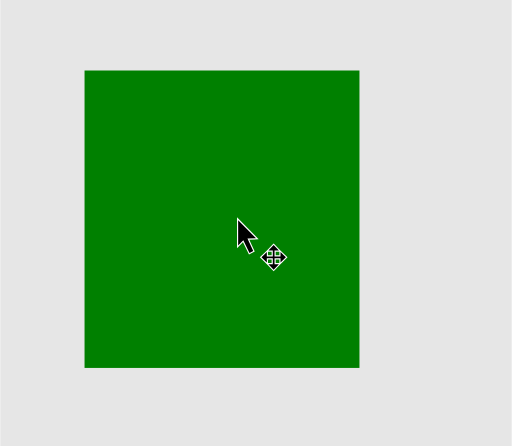
t = 0.00 s
t = 0.50 s: frame unchanged from t = 0.00 s, image omitted
t = 1.50 s: frame unchanged from t = 0.00 s, image omitted
t = 2.00 s: frame unchanged from t = 0.00 s, image omitted
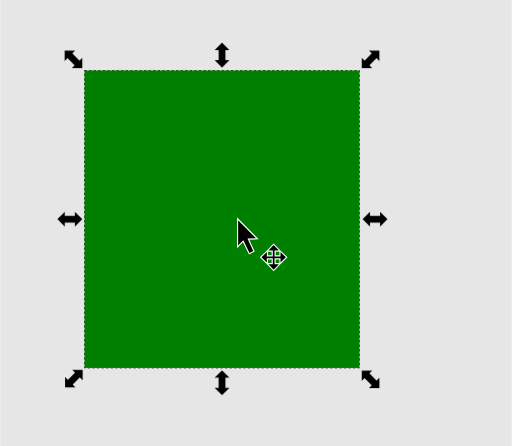
t = 2.50 s
t = 3.50 s: frame unchanged from t = 2.50 s, image omitted

The animated SVG that drew these frames (rendered in a browser with its animation timeline set to each time). Animation: 2 CSS @keyframes rules; one cycle of 4.00 s, repeats indefinitely.

<?xml version="1.0" encoding="UTF-8" standalone="no"?>
<!-- Created with Inkscape (http://www.inkscape.org/) -->

<svg
   width="67.078506mm"
   height="58.494186mm"
   viewBox="-50 -30 67.078506 58.494186"
   version="1.1"
   id="svg5"
   inkscape:version="1.2.2 (1:1.2.2+202212051551+b0a8486541)"
   sodipodi:docname="scale_controls.svg"
   xml:space="preserve"
   xmlns:inkscape="http://www.inkscape.org/namespaces/inkscape"
   xmlns:sodipodi="http://sodipodi.sourceforge.net/DTD/sodipodi-0.dtd"
   xmlns:xlink="http://www.w3.org/1999/xlink"
   xmlns="http://www.w3.org/2000/svg"
   xmlns:svg="http://www.w3.org/2000/svg">
<sodipodi:namedview
   id="namedview7"
   pagecolor="#292929"
   bordercolor="#666666"
   borderopacity="1.0"
   inkscape:pageshadow="2"
   inkscape:pageopacity="0"
   inkscape:pagecheckerboard="0"
   inkscape:document-units="mm"
   showgrid="false"
   inkscape:showpageshadow="2"
   inkscape:deskcolor="#292929"
   inkscape:zoom="2.8284271"
   inkscape:cx="115.96551"
   inkscape:cy="62.04862"
   inkscape:window-width="2560"
   inkscape:window-height="1376"
   inkscape:window-x="0"
   inkscape:window-y="0"
   inkscape:window-maximized="1"
   inkscape:current-layer="layer7"
   showguides="true" />

   <style>
@keyframes appear1 {
    0% { opacity: 0;}
    50% { opacity: 0;}
    50.1% { opacity: 1;}
    100% { opacity: 1;}
}
@keyframes dashed {
    0% { stroke-opacity: 0;}
    50% { stroke-opacity: 0;}
    50.1% { stroke-opacity: 1;}
    100% { stroke-opacity: 1;}
}
#g693 {
    animation: appear1 4s linear infinite;
}
#rect360 {
    animation: dashed 4s linear infinite;
}
   </style>

    <g inkscape:groupmode="layer" id="layer7" inkscape:label="Layer 4">
         <rect style="fill:#e6e6e6;stroke:none;stroke-width:0.529166;stroke-dasharray:none;paint-order:stroke fill markers;stop-color:#000000" id="rect6026" width="67.078506" height="58.494186" x="-49.999996" y="-30" inkscape:label="canvas" />
        <g id="g309" transform="matrix(2,0,0,2,54.348877,32.467075)" style="stroke-width:0.5">
            <rect style="fill:#008000;stroke:#000000;stroke-width:0.05;stroke-dasharray:0.15, 0.15;stroke-dashoffset:0;paint-order:stroke fill markers;stop-color:#000000" id="rect360" width="18.027784" height="19.504282" x="-46.648167" y="-26.609991" />
            <g id="g6027" transform="translate(-43.835223,-10.914858)" style="stroke-width:0.5">
                <path style="fill:#000000;stroke:#ffffff;stroke-width:0.15;stroke-linecap:butt;stroke-linejoin:miter;stroke-dasharray:none;stroke-opacity:1;paint-order:stroke fill markers" d="m 7.260006,-5.882099 v 1.655447 l 0.33834,-0.339614 0.406543,0.83684 0.244059,-0.126664 -0.377606,-0.823043 0.559071,-0.016 z" id="path369" />
                <path id="path371" style="fill:#000000;stroke:#ffffff;stroke-width:0.15;stroke-linecap:butt;stroke-linejoin:miter;stroke-dasharray:none;stroke-opacity:1;paint-order:stroke fill markers" d="m 9.588804,-4.246209 -0.342888,0.35346 h 0.285907 v 0.09081 0.302787 H 9.230172 9.139952 v -0.286983 l -0.352385,0.344178 0.352385,0.34443 V -3.38451 h 0.09022 0.301651 v 0.302787 0.09056 H 9.245916 l 0.342888,0.353711 0.343138,-0.353711 H 9.646036 v -0.09056 -0.302787 h 0.301651 0.09047 v 0.286983 l 0.352135,-0.34443 -0.352135,-0.344178 v 0.286983 H 9.947687 9.646036 v -0.302787 -0.09081 h 0.285906 z" />
            </g>
        </g>
        <g id="g693" inkscape:label="controls">
            <path id="path969" style="fill:#000000;stroke:none;stroke-width:0.5;stroke-linecap:square;stroke-linejoin:miter;stroke-dasharray:none;stroke-dashoffset:0;paint-order:stroke fill markers;stop-color:#000000" d="m -20.918974,-21.135674 0.96945,-0.96945 h -0.525032 v -1.326016 h 0.525032 l -0.96945,-0.970484 -0.970484,0.970484 h 0.525034 v 1.326016 h -0.525034 z" />
            <use x="0" y="0" xlink:href="#path969" id="use2914" transform="translate(4.6656299e-5,42.962938)" />
            <use x="0" y="0" xlink:href="#path969" id="use3642" transform="rotate(90,-21.646298,-1.9752048)" />
            <use x="0" y="0" xlink:href="#path969" id="use3644" transform="rotate(90,-41.659974,-21.98888)" />
            <use x="0" y="0" xlink:href="#path969" id="use3646" transform="rotate(135,-30.77673,-26.523285)" inkscape:transform-center-x="1.4045429" inkscape:transform-center-y="-1.4049812" />
            <use x="0" y="0" xlink:href="#path969" id="use3648" transform="rotate(-135,-11.061822,-26.522957)" inkscape:transform-center-x="-1.4049811" inkscape:transform-center-y="-1.4045427" />
            <use x="0" y="0" xlink:href="#path969" id="use3650" transform="rotate(135,-19.984225,2.5259266)" inkscape:transform-center-x="1.4045429" inkscape:transform-center-y="-1.4049812" />
            <use x="0" y="0" xlink:href="#path969" id="use3652" transform="rotate(45,-81.851674,-25.012049)" inkscape:transform-center-x="1.4049813" inkscape:transform-center-y="1.4045426" />
        </g>
        <g id="g5205" inkscape:label="rotate" style="display: none">
            <path id="path5189" style="fill:#000000;stroke:none;stroke-width:0.5;stroke-linecap:square;stroke-linejoin:miter;stroke-dasharray:none;stroke-dashoffset:0;paint-order:stroke fill markers;stop-color:#000000" d="m -22.552466,-22.768132 0.96945,0.96945 v -0.525032 H -20.257 v 0.525032 l 0.970484,-0.96945 -0.970484,-0.970484 v 0.525034 h -1.326016 v -0.525034 z" />
            <use x="0" y="0" xlink:href="#path969" id="use5191" transform="rotate(90,-42.400937,-1.2871567)" />
            <use x="0" y="0" xlink:href="#path969" id="use5193" transform="rotate(180,-10.886172,-12.008523)" />
            <use x="0" y="0" xlink:href="#path969" id="use5195" transform="rotate(180,-30.899848,-12.008523)" />
            <path id="path5207" style="fill:#000000;stroke:none;stroke-width:0.1;stroke-linecap:square;stroke-linejoin:miter;stroke-dasharray:none;stroke-dashoffset:0;paint-order:stroke fill markers;stop-color:#000000" d="m -1.3520561,-21.77339 0.96944993,0.970483 0.9704834,-0.970483 h -0.5172811 c -2.617e-4,-1.06911 -0.87436217,-1.935694 -1.96215413,-1.935799 v -0.525033 l -0.9694499,0.970484 0.9694499,0.96945 v -0.525033 c 0.5877638,7.9e-5 1.06427411,0.468262 1.06453451,1.045931 z" sodipodi:nodetypes="ccccccccccc" />
            <use x="0" y="0" xlink:href="#path5207" id="use5445" transform="rotate(-90,-20.901251,-2.7626644)" />
            <use x="0" y="0" xlink:href="#path5207" id="use5447" transform="rotate(180,-20.929232,-1.2834481)" />
            <use x="0" y="0" xlink:href="#path5207" id="use5449" transform="rotate(90,-22.405731,-1.2386097)" />
        </g>
    </g>
</svg>
